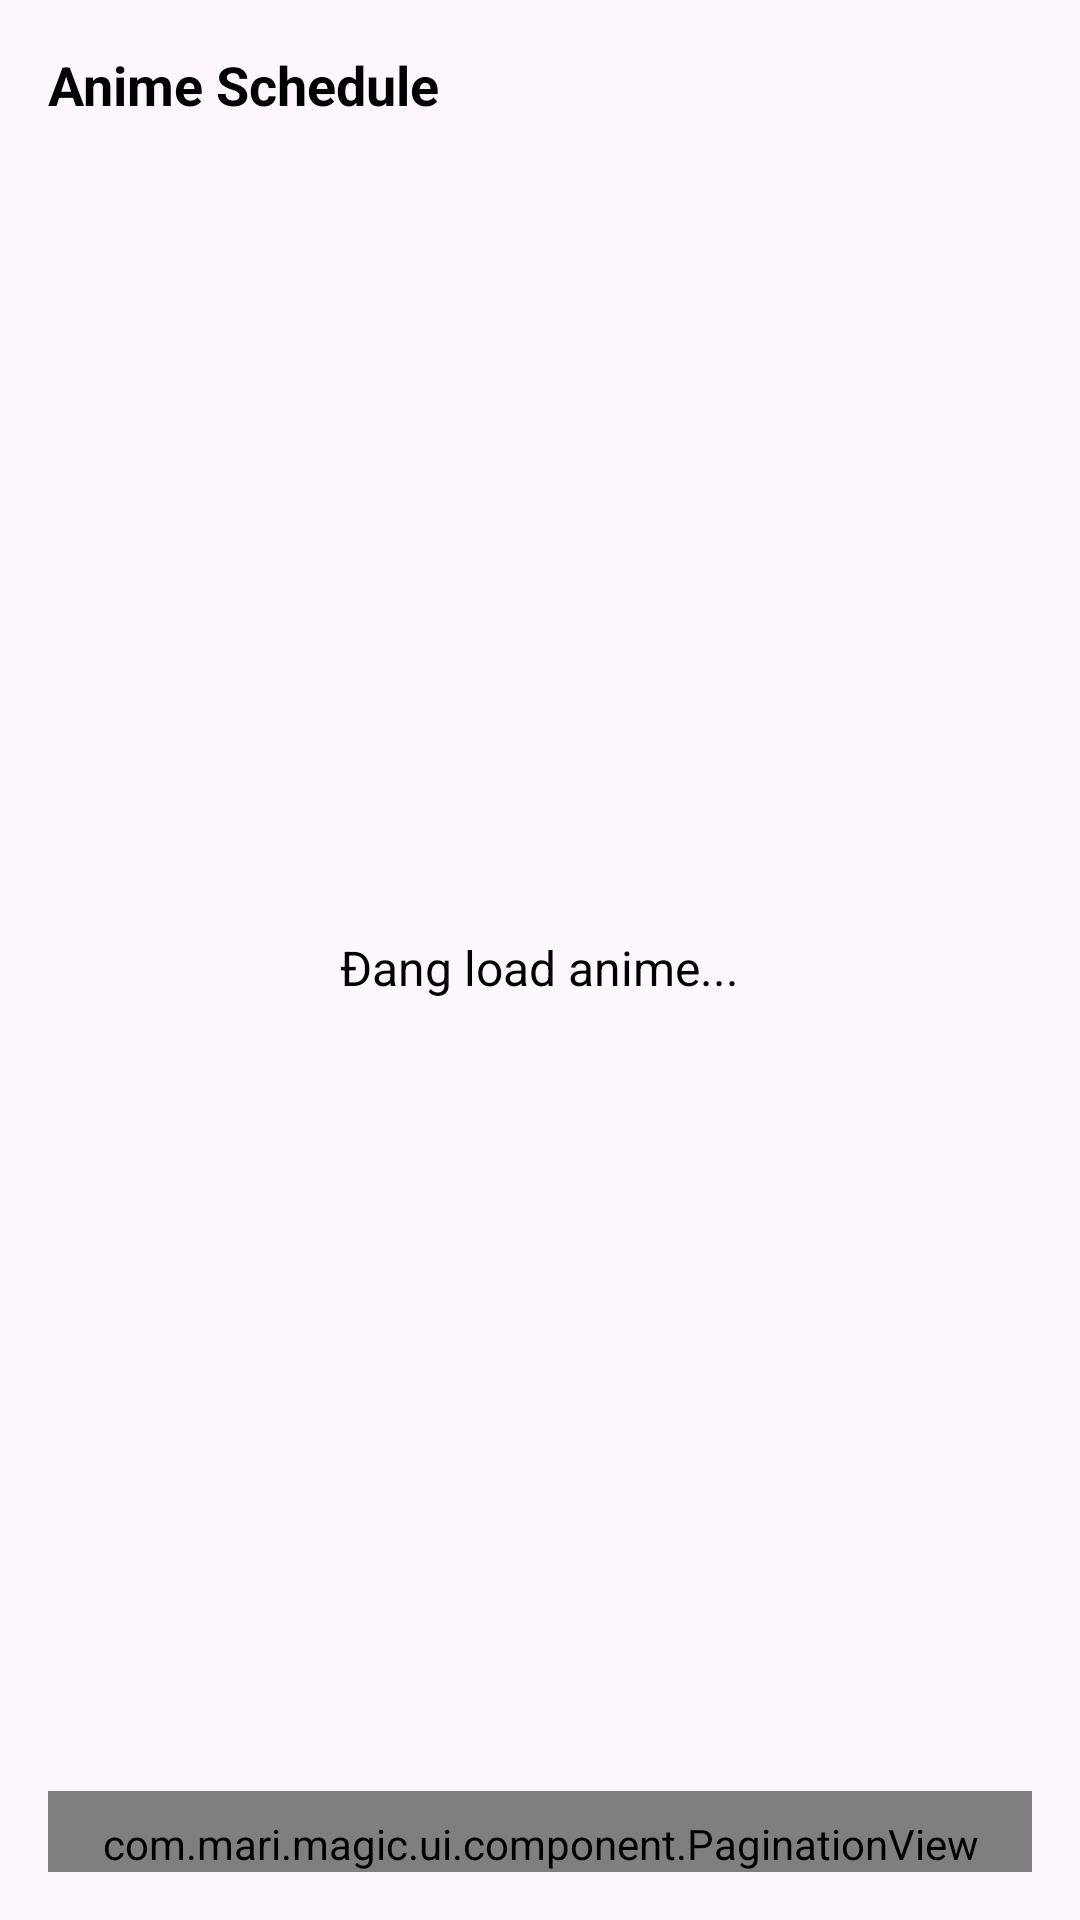

Layout XML and referenced resources for this Android screen:
<!-- AndroidManifest.xml: application theme Theme.Magic -->
<!-- res/layout/bottom_schedule.xml -->
<LinearLayout
    xmlns:android="http://schemas.android.com/apk/res/android"
    android:id="@+id/rootLayout"
    android:orientation="vertical"
    android:layout_width="match_parent"
    android:layout_height="match_parent"
    android:background="@android:color/transparent"
    android:padding="16dp">

    <TextView
        android:id="@+id/scheduleTitle"
        android:layout_width="wrap_content"
        android:layout_height="wrap_content"
        android:text="@string/schedule_title"
        android:textSize="18sp"
        android:textStyle="bold"
        android:textColor="?attr/colorOnSurface"
        android:paddingBottom="8dp"/>

    
    <FrameLayout
        android:layout_width="match_parent"
        android:layout_height="0dp"
        android:layout_weight="1">

        
        <androidx.recyclerview.widget.RecyclerView
            android:id="@+id/scheduleRecycler"
            android:layout_width="match_parent"
            android:layout_height="match_parent"/>

        
        <TextView
            android:id="@+id/loadingText"
            android:layout_width="wrap_content"
            android:layout_height="wrap_content"
            android:text="Đang load anime..."
            android:textColor="?attr/colorOnSurface"
            android:textSize="16sp"
            android:layout_gravity="center"
            android:visibility="visible"/>

    </FrameLayout>

    <com.mari.magic.ui.component.PaginationView
        android:id="@+id/paginationView"
        android:layout_width="match_parent"
        android:layout_height="wrap_content"
        android:paddingTop="8dp"/>

</LinearLayout>
<!-- resources referenced by this layout -->
<resources>
  <string name="schedule_title">Anime Schedule</string>
  <style name="Theme.Magic" parent="Base.Theme.Magic" />
  <style name="Base.Theme.Magic" parent="Theme.Material3.DayNight.NoActionBar">
  
          <item name="colorSurface">#FFFFFF</item>
          <item name="colorOnSurface">#000000</item>
  
      </style>
</resources>
